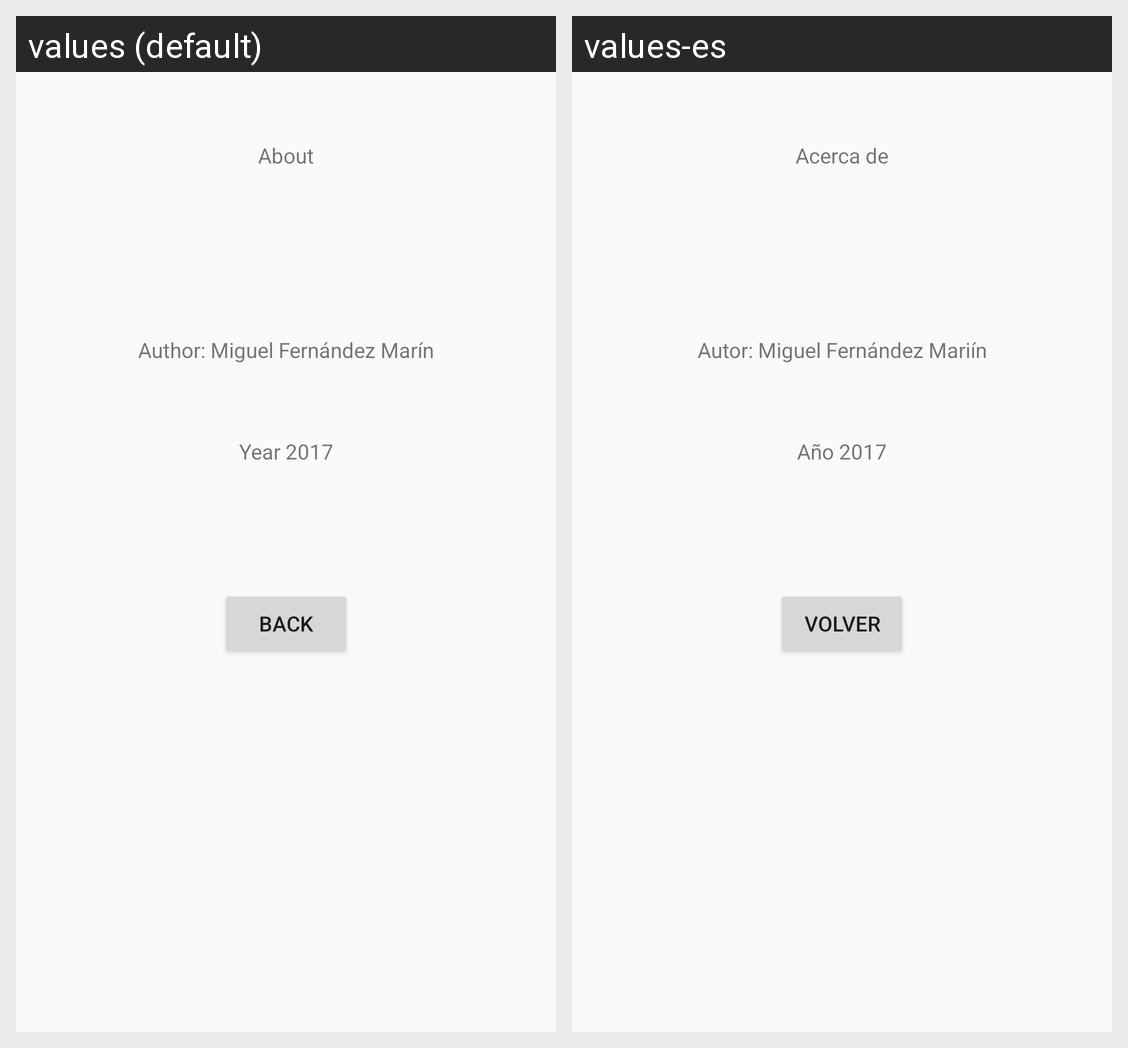

This grid shows one Android layout under two languages. Give, for every string resource on the screen, its name, the default text and each shown locale's text.
Android screen res/layout/acercade.xml rendered under 2 locales, left to right: values (default), values-es. Device: Nexus 5 (rendered at 1080×1920; each locale shown at half size, 540×960, under a caption strip naming it); theme AppTheme.
Strings drawn on this screen, with the default value and each locale's value (text and hints the layout hard-codes, and strings that could not be matched under every locale, appear in the picture but are not listed):

Acerca
  values: About
  values-es: Acerca de

autor
  values: Author: Miguel Fernández Marín
  values-es: Autor: Miguel Fernández Mariín

anyo
  values: Year 2017
  values-es: Año 2017

volver
  values: BACK
  values-es: VOLVER
